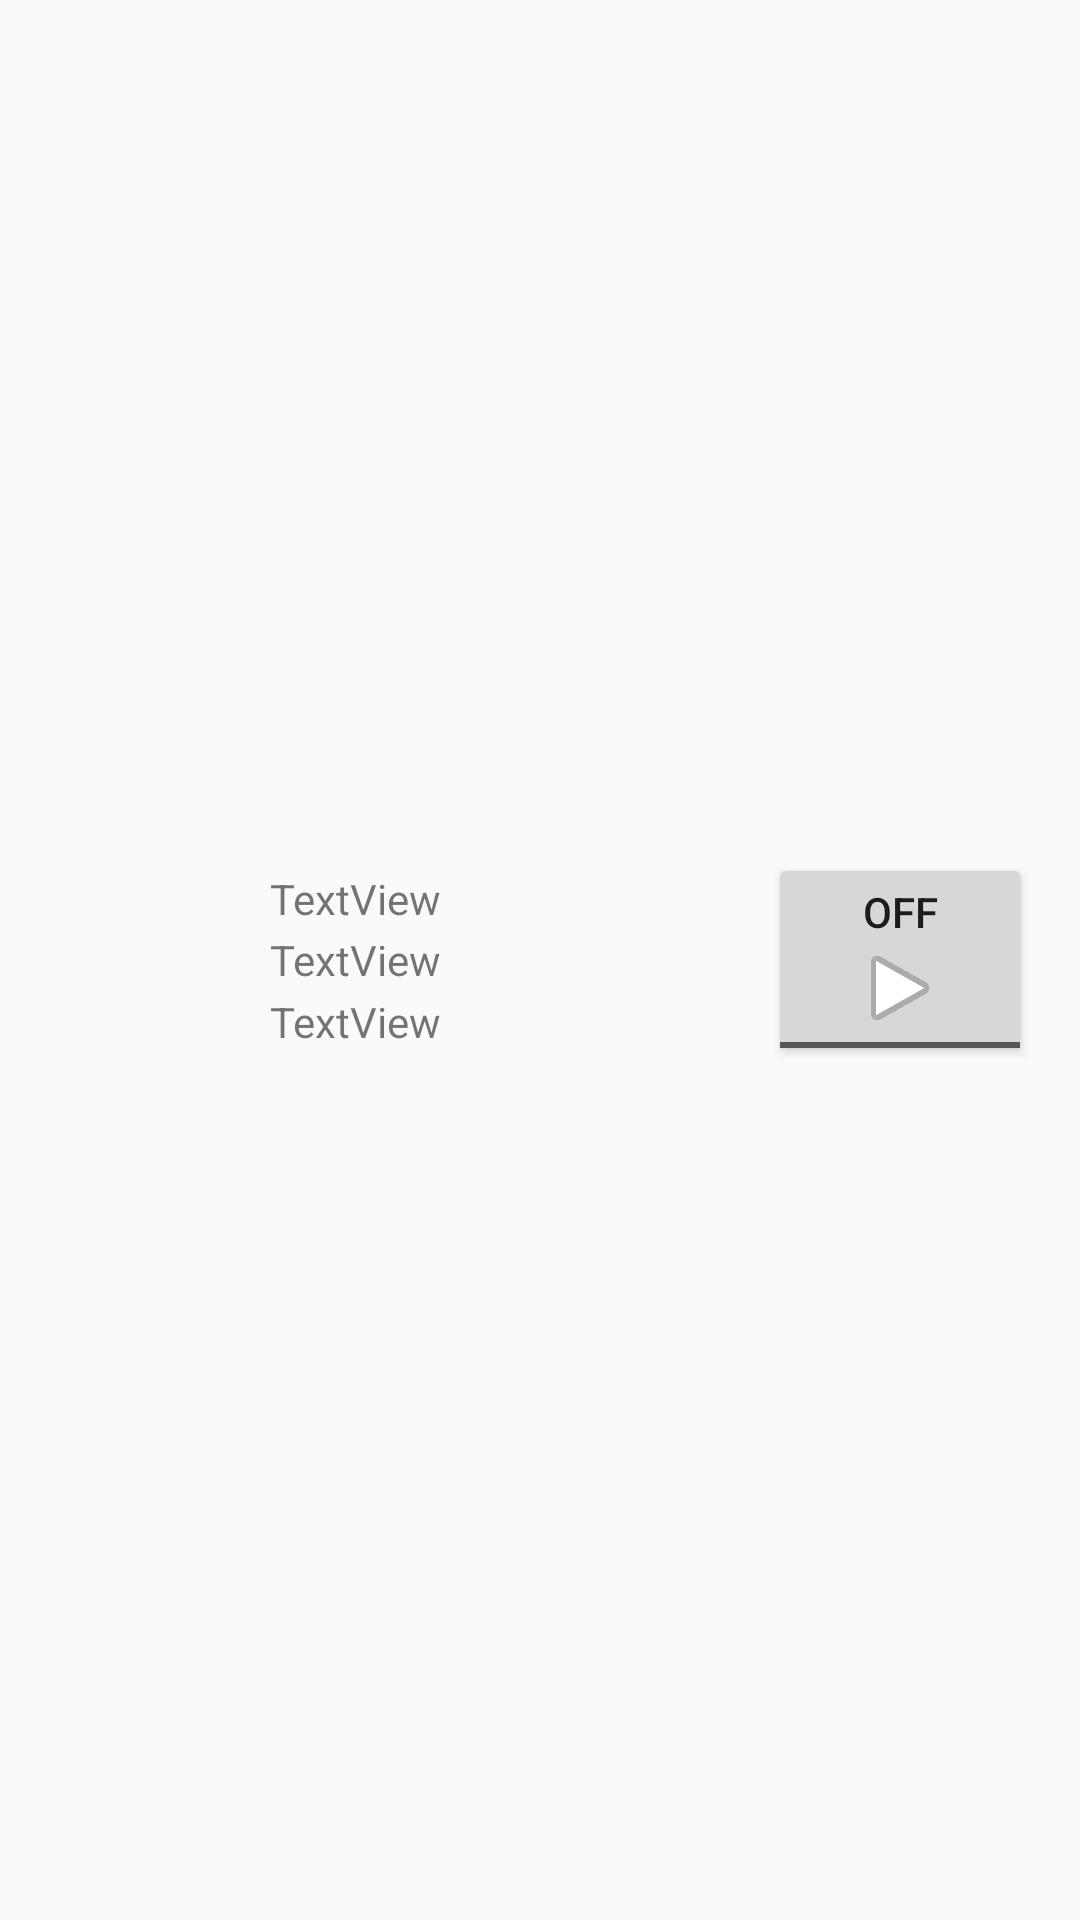

Produce the Android XML layout that renders to this screen, including the resource entries it uses.
<!-- AndroidManifest.xml: application theme AppTheme -->
<!-- res/layout/list_view_layout.xml -->
<?xml version="1.0" encoding="utf-8"?>
<RelativeLayout xmlns:android="http://schemas.android.com/apk/res/android"
    xmlns:app="http://schemas.android.com/apk/res-auto"
    android:layout_width="match_parent"
    android:layout_height="100dp"
    android:orientation="vertical">

    <ImageView
        android:id="@+id/track_collection_image"
        android:layout_width="60dp"
        android:layout_height="60dp"
        android:layout_marginStart="13dp"
        app:srcCompat="@mipmap/ic_launcher"
        android:layout_centerVertical="true"
        android:layout_alignParentStart="true" />

    <TextView
        android:id="@+id/track_collection_name"
        android:layout_width="wrap_content"
        android:layout_height="wrap_content"
        android:text="TextView"
        android:layout_centerVertical="true"
        android:layout_toEndOf="@+id/track_collection_image"
        android:layout_marginStart="17dp" />

    <TextView
        android:id="@+id/track_name"
        android:layout_width="wrap_content"
        android:layout_height="wrap_content"
        android:text="TextView"
        android:layout_alignTop="@+id/track_collection_image"
        android:layout_alignStart="@+id/track_collection_name" />

    <TextView
        android:id="@+id/artist_name"
        android:layout_width="wrap_content"
        android:layout_height="wrap_content"
        android:text="TextView"
        android:layout_alignBottom="@+id/track_collection_image"
        android:layout_alignStart="@+id/track_collection_name" />

    <ToggleButton
        android:id="@+id/play_button"
        android:layout_width="wrap_content"
        android:layout_height="wrap_content"
        android:layout_marginEnd="16dp"
        android:drawableBottom="@android:drawable/ic_media_play"
        android:layout_centerVertical="true"
        android:layout_alignParentEnd="true" />

</RelativeLayout>
<!-- resources referenced by this layout -->
<resources>
  <style name="AppTheme" parent="Theme.AppCompat.Light.NoActionBar">
          
          <item name="colorPrimary">@color/colorPrimary</item>
          <item name="colorPrimaryDark">@color/colorPrimaryDark</item>
          <item name="colorAccent">@color/colorAccent</item>
      </style>
  <!-- not gathered from this repository: default colours our renderer supplied (Android Studio template values) -->
  <color name="colorPrimary">#FF6200EE</color>
  <color name="colorPrimaryDark">#FF3700B3</color>
  <color name="colorAccent">#FF03DAC5</color>
</resources>
